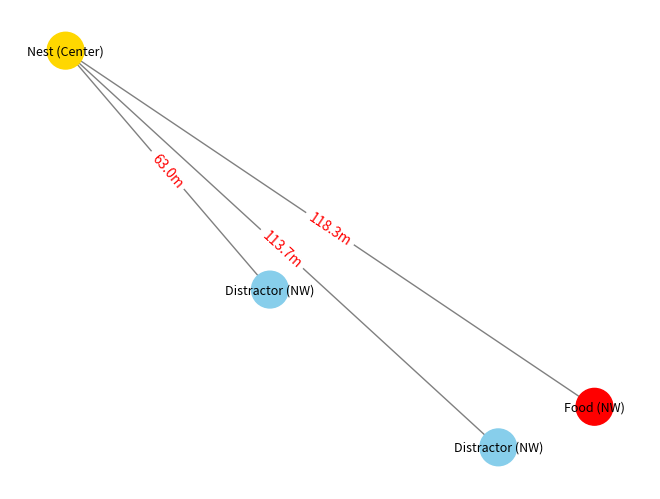

Reproduce this figure in Python.
import math
import random
import networkx as nx
import matplotlib.pyplot as plt

class Environment:
    def __init__(self, num_distractors=4):
        """
        Initializes the game environment.
        :param num_distractors: Number of distractor nodes
        """
        self.graph = nx.Graph()
        self.nest_position = (0, 0) # the nest is always at the center
        self.setup_environment(num_distractors)

    def setup_environment(self, num_distractors):
        # create the nest node
        self.graph.add_node(0,
                            position=self.nest_position,
                            type='Nest',
                            direction='Center')

        # create the food node
        food_position = self.random_position()
        food_direction = self.calculate_direction(self.nest_position, food_position)
        self.graph.add_node(1,
                            position=food_position,
                            type='Food',
                            direction=food_direction)
        self.graph.add_edge(0, 1)
        distance = self.calculate_distance(self.nest_position, food_position)
        self.graph[0][1]['distance'] = distance

        # create distractor nodes
        for node_index in range(2, num_distractors + 2):
            pos = self.random_position()
            direction = self.calculate_direction(self.nest_position, pos)
            self.graph.add_node(node_index,
                                position=pos,
                                type='Distractor',
                                direction=direction)
            self.graph.add_edge(0, node_index)
            distance = self.calculate_distance(self.nest_position, pos)
            self.graph[0][node_index]['distance'] = distance

    def random_position(self):
        """Generates a random (x, y) position"""
        return (random.randint(-100, 100), random.randint(-100, 100))

    def calculate_distance(self, pos1, pos2):
        """Calculates Euclidean distance between two points"""
        dx = pos2[0] - pos1[0]
        dy = pos2[1] - pos1[1]
        return math.hypot(dx, dy)

    def calculate_direction(self, pos1, pos2):
        """
        Computes a cardinal/intercardinal direction into 8 quadrants
        from pos1 to pos2
        """
        dx = pos2[0] - pos1[0]
        dy = pos2[1] - pos1[1]
        angle = math.degrees(math.atan2(dy, dx))
        if angle < 0:
            angle += 360

        directions = ["N", "NE", "E", "SE", "S", "SW", "W", "NW"]
        index = int((angle + 22.5) / 45) % 8
        return directions[index]

    def visualize_environment(self):
        """Visualizes the environment using matplotlib and networkx."""
        pos = {node: self.graph.nodes[node]['position'] for node in self.graph.nodes()}
        types = {node: self.graph.nodes[node]['type'] for node in self.graph.nodes()}
        directions = {node: self.graph.nodes[node]['direction'] for node in self.graph.nodes()}
        colors = {'Nest': 'gold', 'Food': 'red', 'Distractor': 'skyblue'}

        labels = {node: f"{types[node]} ({directions[node]})" for node in self.graph.nodes()}
        edge_labels = {(u, v): f"{self.graph[u][v]['distance']:.1f}m" for u, v in self.graph.edges()}

        nx.draw(self.graph,
                pos,
                labels=labels,
                with_labels=True,
                node_color=[colors[types[node]] for node in self.graph.nodes()],
                edge_color='gray',
                node_size=700,
                font_size=9)
        nx.draw_networkx_edge_labels(self.graph, pos, edge_labels=edge_labels, font_color='red')
        plt.show()

if __name__ == '__main__':
    env = Environment(num_distractors=2)
    env.visualize_environment()
